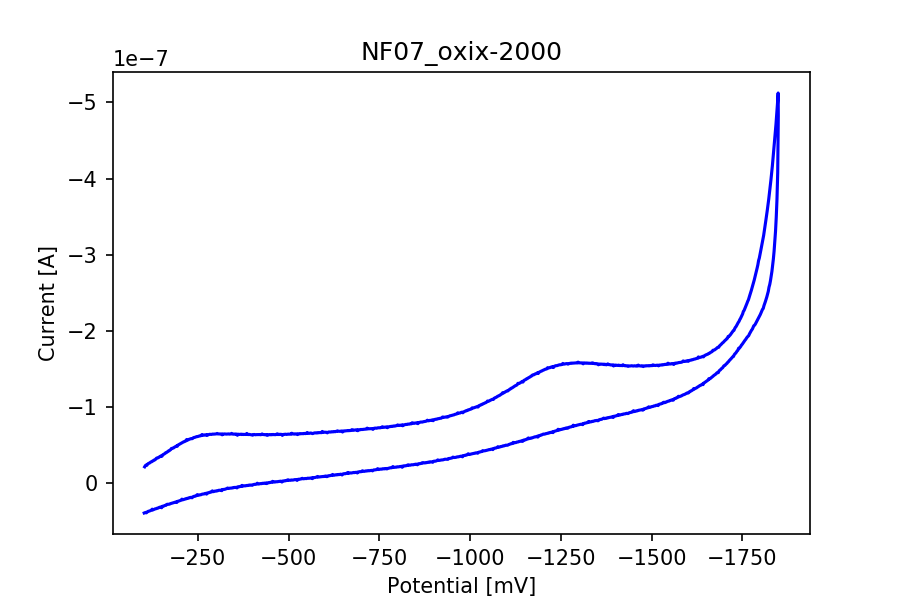

The data file committed next to this chart (first rows):
potential, current
-103.2, -2.091249079455822e-08
-105.2, -2.2502742906738467e-08
-107.2, -2.33205187305433e-08
-109.2, -2.2842092058113263e-08
-111.2, -2.4280550990170358e-08
-113.2, -2.5235020148955204e-08
-115.2, -2.56983469762421e-08
-117.2, -2.6093327136038993e-08
-119.2, -2.6891234742550223e-08
-121.2, -2.74960232769676e-08
-123.2, -2.7724110411498197e-08
-125.2, -2.8617385461018736e-08
-127.2, -2.899249740352202e-08
-129.2, -2.987861989481686e-08
-131.2, -2.997716625259315e-08
-133.2, -3.074407944012635e-08
-135.2, -3.198067728448041e-08
-137.2, -3.2619639152642786e-08
-139.2, -3.253062953916743e-08
-141.2, -3.316720722125457e-08
-143.1, -3.3560597923667974e-08
-145.1, -3.455798243180701e-08
-147.1, -3.468196010771912e-08
-149.1, -3.555298275387081e-08
-151.1, -3.493865747515251e-08
-153.1, -3.677289129569824e-08
-155.1, -3.727118618542189e-08
-157.1, -3.7800475494123555e-08
-159.1, -3.848155798294838e-08
-161.1, -3.948371086323788e-08
-163.1, -3.9614046368683936e-08
-165.1, -4.042784854903005e-08
-167.1, -4.095475367165649e-08
-169.1, -4.196008546671297e-08
-171.1, -4.211426283291135e-08
-173.1, -4.300515369635666e-08
-175.1, -4.362265788984194e-08
-177.1, -4.510403217125322e-08
-179.1, -4.49760808518824e-08
-181.1, -4.5633321479954896e-08
-183.1, -4.582882473812398e-08
-185.1, -4.664421637585358e-08
-187.1, -4.7205294832225024e-08
-189.1, -4.7794983521499256e-08
-191.1, -4.832745174496791e-08
-193.1, -4.7870482747214964e-08
-195.1, -4.9521928968659515e-08
-197.1, -5.0054397192128166e-08
-199.1, -5.0498650530813196e-08
-201.1, -5.1019992552597426e-08
-203.1, -5.1651007133842365e-08
-205.1, -5.215963349655868e-08
-207.1, -5.267938606095942e-08
-209.1, -5.328735351014377e-08
-211.1, -5.389849987409511e-08
-213.1, -5.4050293054218256e-08
-215.1, -5.480449058268355e-08
-217.1, -5.501509368599578e-08
-219.1, -5.681753835887174e-08
-221.1, -5.6214339281837854e-08
... 1,691 more rows
